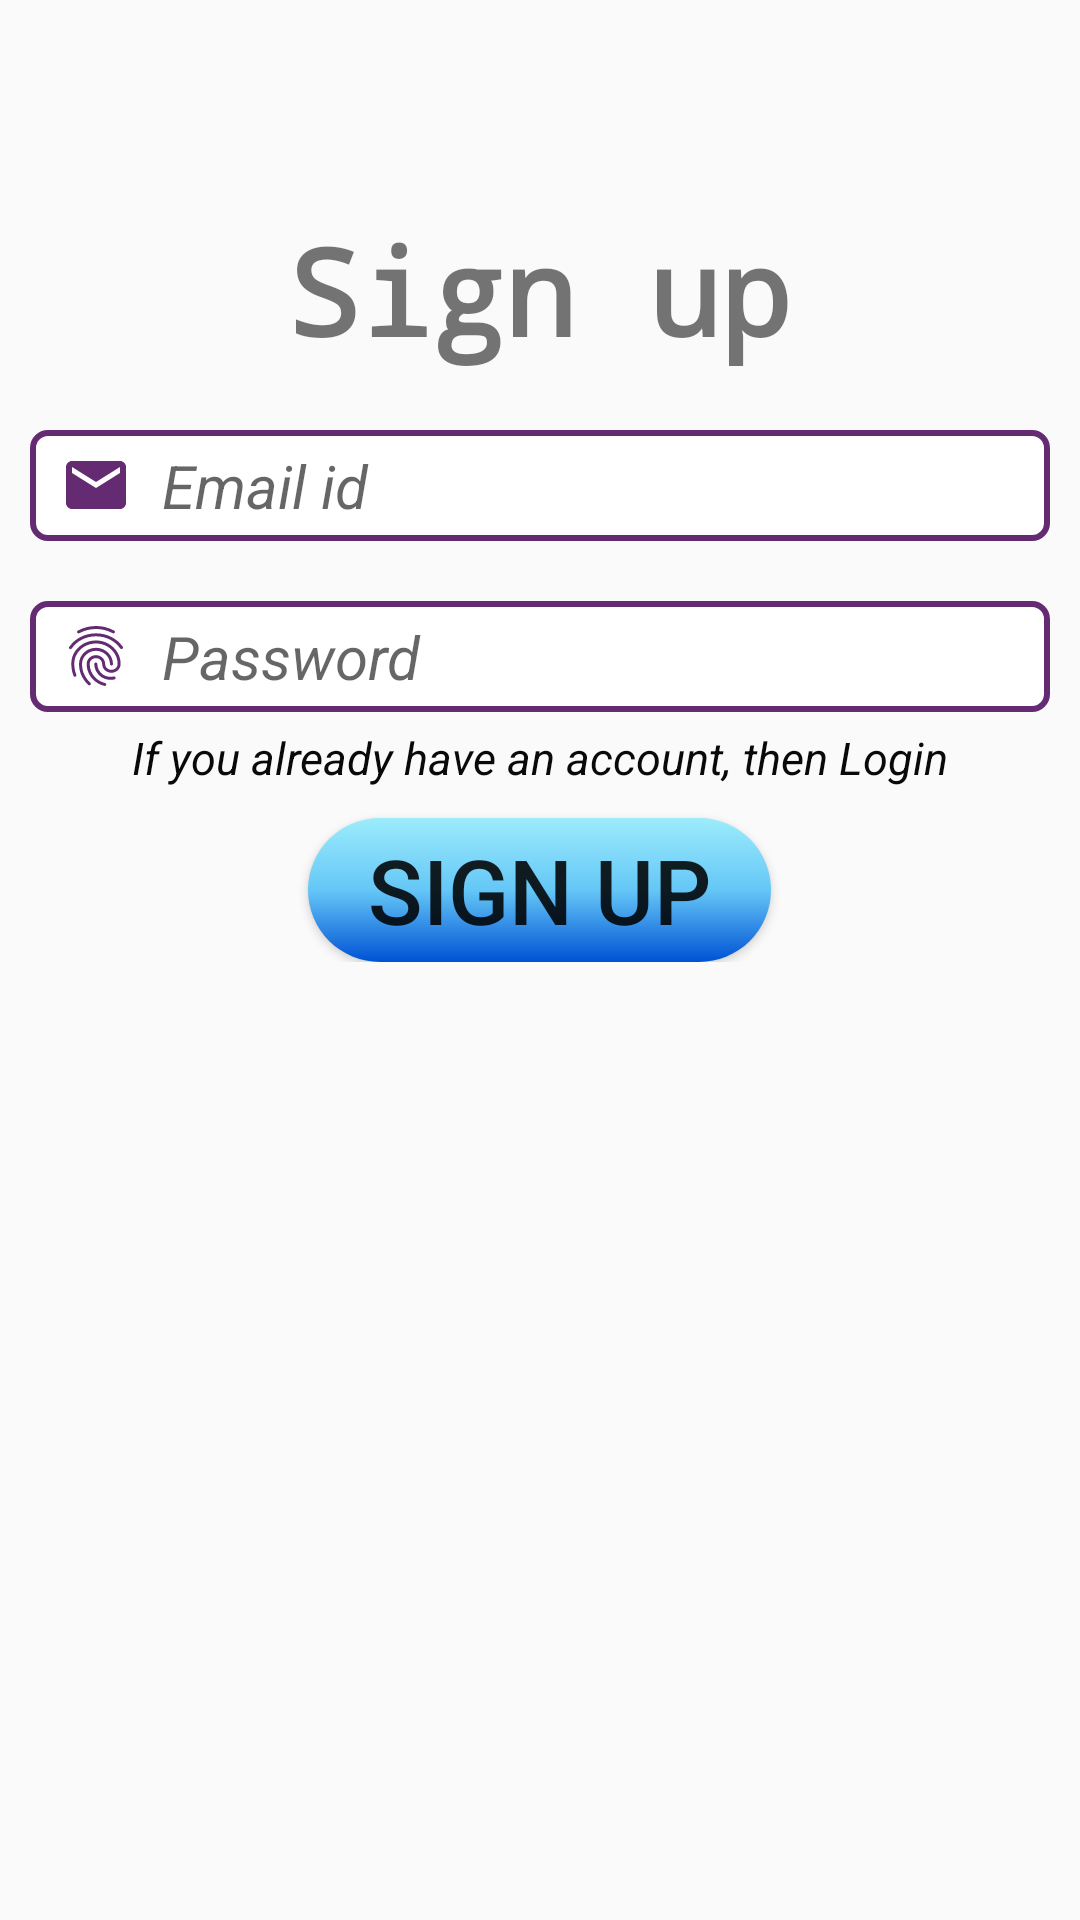

Layout XML and referenced resources for this Android screen:
<!-- AndroidManifest.xml: application theme AppTheme -->
<!-- res/layout/admin_sign_in.xml -->
<?xml version="1.0" encoding="utf-8"?>
<ScrollView xmlns:android="http://schemas.android.com/apk/res/android"
    android:layout_width="match_parent"
    android:layout_height="match_parent">

    <RelativeLayout
        android:layout_marginRight="10dp"
        android:layout_marginLeft="10dp"
        android:layout_width="match_parent"
        android:layout_height="match_parent">



        <TextView
            android:layout_width="wrap_content"
            android:layout_height="wrap_content"
            android:id="@+id/text"
            android:fontFamily="monospace"
            android:layout_centerHorizontal="true"
            android:layout_marginTop="70dp"
            android:text="Sign up"
            android:textSize="40sp"
            android:textStyle="bold"/>

        <EditText
            android:layout_width="340dp"
            android:background="@drawable/edttxtstyle"
            android:paddingLeft="10dp"
            android:paddingTop="5dp"
            android:paddingBottom="5dp"
            android:layout_height="wrap_content"
            android:id="@+id/admin_signup_email"
            android:layout_centerHorizontal="true"
            android:layout_below="@+id/text"
            android:layout_marginTop="20dp"
            android:drawableLeft="@drawable/emailicon"
            android:drawablePadding="10dp"
            android:hint="Email id"
            android:textSize="20sp"
            android:textStyle="italic"/>

        <EditText
            android:layout_width="340dp"
            android:layout_height="wrap_content"
            android:id="@+id/admin_signup_password"
            android:layout_below="@+id/admin_signup_email"
            android:layout_centerHorizontal="true"
            android:layout_marginTop="20dp"
            android:drawableLeft="@drawable/securityicon"
            android:drawablePadding="10dp"
            android:hint="Password"
            android:paddingBottom="5dp"
            android:paddingTop="5dp"
            android:paddingLeft="10dp"
            android:textColor="@color/colorgreen"
            android:background="@drawable/edttxtstyle"
            android:textSize="20sp"
            android:textStyle="italic"/>

        <TextView
            android:layout_width="wrap_content"
            android:layout_height="wrap_content"
            android:id="@+id/text2"
            android:layout_below="@+id/admin_signup_password"
            android:layout_centerHorizontal="true"
            android:layout_marginTop="5dp"
            android:text="If you already have an account, then Login"
            android:textStyle="italic"
            android:textSize="15dp"
            android:textColor="#0a0909"/>

        <Button
            android:layout_width="wrap_content"
            android:layout_height="wrap_content"
            android:id="@+id/admin_signup"
            android:layout_below="@+id/text2"
            android:layout_centerHorizontal="true"
            android:layout_marginTop="10dp"
            android:paddingLeft="20sp"
            android:paddingRight="20sp"
            android:background="@drawable/btnadmin"
            android:text="Sign up"
            android:textSize="30sp"/>

    </RelativeLayout>

</ScrollView>
<!-- resources referenced by this layout -->
<resources>
  <color name="colorgreen">#bd1ef9df</color>
  <!-- drawable btnadmin (drawable) -->
  <?xml version="1.0" encoding="utf-8"?>
  <shape xmlns:android="http://schemas.android.com/apk/res/android">
  
      <corners android:radius="200dp"/>
      <gradient android:startColor="#9cecfb"
          android:centerColor="#65c7f7"
          android:endColor="#0052d4"
          android:angle="270"/>
  </shape>
  <!-- drawable edttxtstyle (drawable) -->
  <?xml version="1.0" encoding="utf-8"?>
  <shape xmlns:android="http://schemas.android.com/apk/res/android">
  
      <solid android:color="@color/white"/>
      <corners android:radius="5dp" />
      <stroke android:width="2dp"
          android:color="@color/iconcolor"/>
  </shape>
  <!-- drawable emailicon (drawable) -->
  <vector android:height="24dp" android:tint="#642B73"
      android:viewportHeight="24.0" android:viewportWidth="24.0"
      android:width="24dp" xmlns:android="http://schemas.android.com/apk/res/android">
      <path android:fillColor="#642b73"
          android:pathData="M20,4L4,4c-1.1,0 -1.99,0.9 -1.99,2L2,18c0,1.1 0.9,2 2,2h16c1.1,0 2,-0.9 2,-2L22,6c0,-1.1 -0.9,-2 -2,-2zM20,8l-8,5 -8,-5L4,6l8,5 8,-5v2z"/>
  </vector>
  <!-- drawable securityicon: vector/xml drawable (drawable, 2355 chars, omitted) -->
  <style name="AppTheme" parent="Theme.AppCompat.Light.NoActionBar">
          
          <item name="colorPrimary">@color/colorPrimary</item>
          <item name="colorPrimaryDark">@color/colorPrimaryDark</item>
          <item name="colorAccent">@color/colorAccent</item>
      </style>
  <color name="white">#fff</color>
  <color name="iconcolor">#642b73</color>
  <color name="colorPrimary">#3F51B5</color>
  <color name="colorPrimaryDark">#303F9F</color>
  <color name="colorAccent">#FF4081</color>
</resources>
